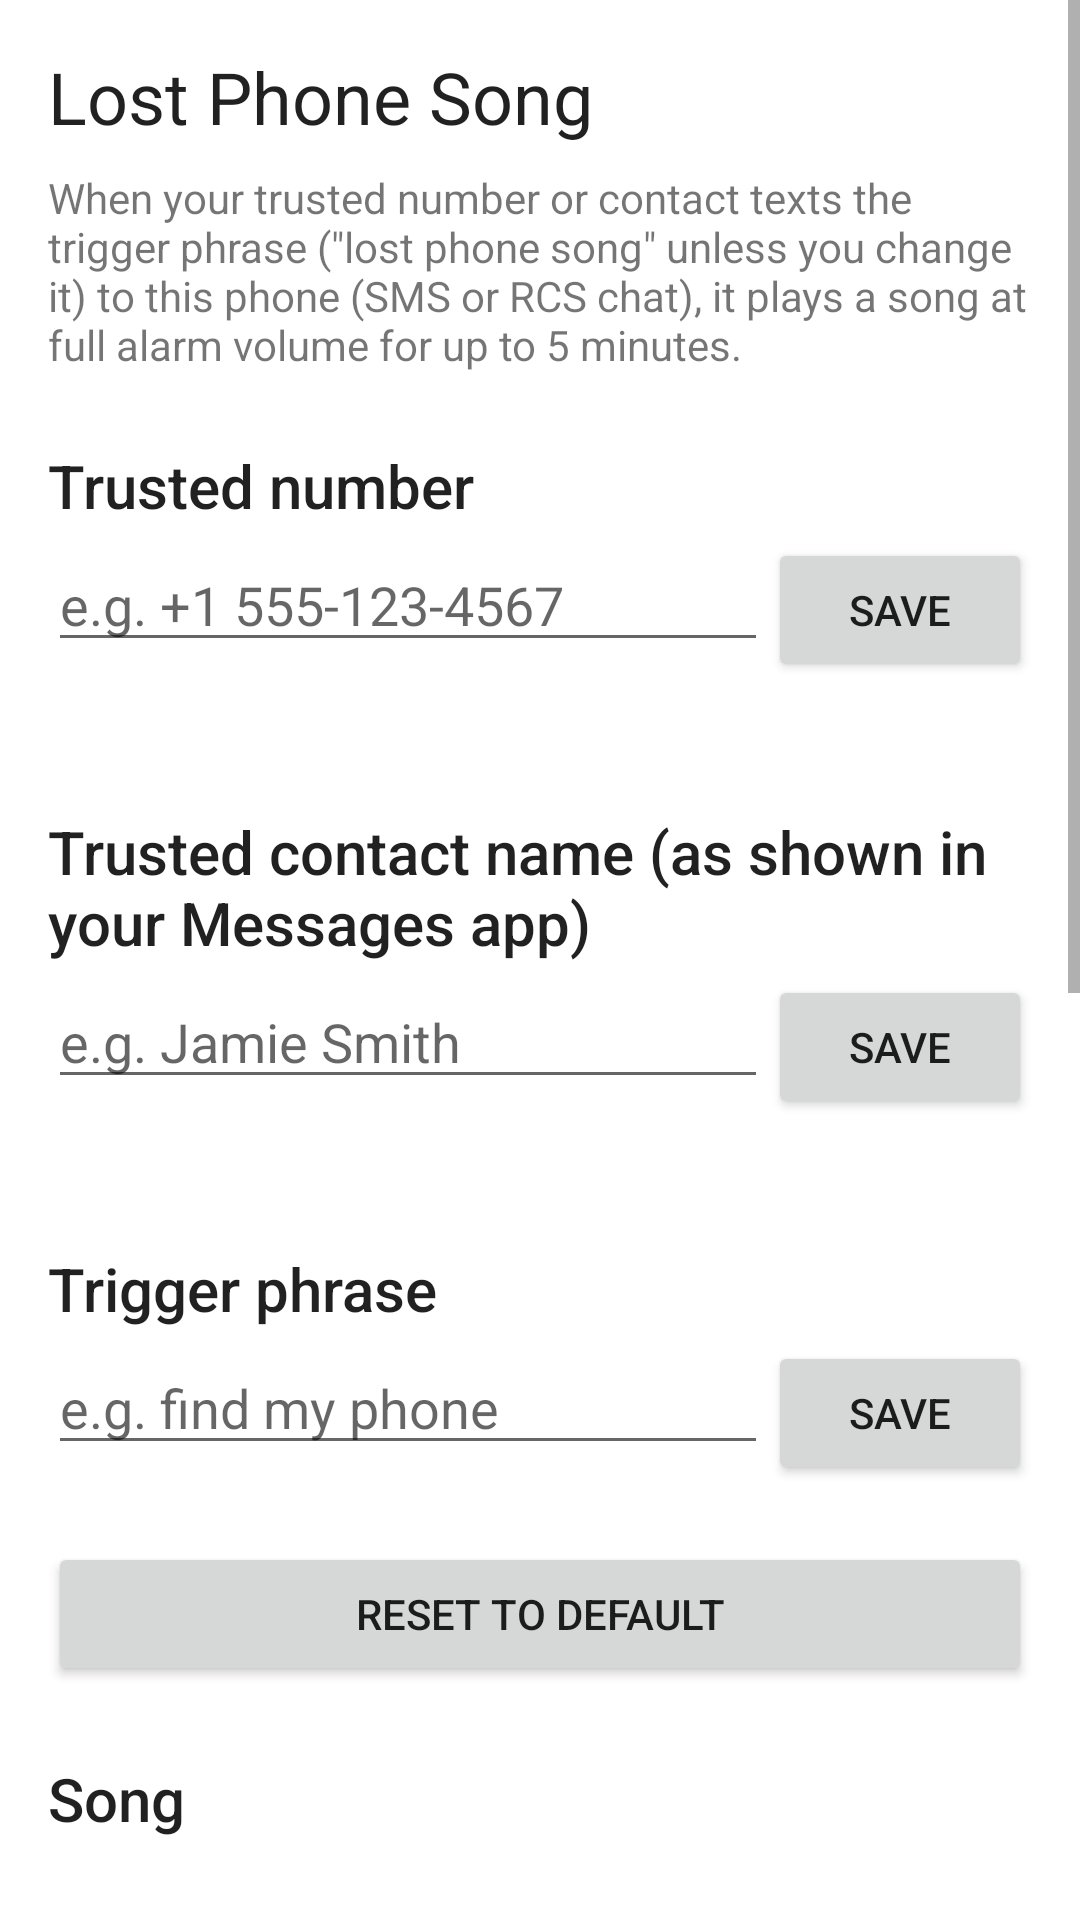

Here is an Android app screen rendered from its layout file. Give the layout XML and the strings, colors and styles it references.
<!-- AndroidManifest.xml: application theme AppTheme -->
<!-- res/layout/activity_main.xml -->
<?xml version="1.0" encoding="utf-8"?>
<ScrollView xmlns:android="http://schemas.android.com/apk/res/android"
    android:layout_width="match_parent"
    android:layout_height="match_parent"
    android:fitsSystemWindows="true">

    <LinearLayout
        android:layout_width="match_parent"
        android:layout_height="wrap_content"
        android:orientation="vertical"
        android:padding="16dp">

        <TextView
            android:layout_width="wrap_content"
            android:layout_height="wrap_content"
            android:text="@string/app_name"
            android:textAppearance="@android:style/TextAppearance.Material.Headline" />

        <TextView
            android:layout_width="match_parent"
            android:layout_height="wrap_content"
            android:layout_marginTop="8dp"
            android:text="@string/intro" />

        
        <TextView
            style="@style/SectionHeader"
            android:text="@string/trusted_number_header" />

        <LinearLayout
            android:layout_width="match_parent"
            android:layout_height="wrap_content"
            android:orientation="horizontal">

            <EditText
                android:id="@+id/number_input"
                android:layout_width="0dp"
                android:layout_height="wrap_content"
                android:layout_weight="1"
                android:autofillHints="phone"
                android:hint="@string/number_hint"
                android:inputType="phone" />

            <Button
                android:id="@+id/save_number"
                android:layout_width="wrap_content"
                android:layout_height="wrap_content"
                android:text="@string/save" />
        </LinearLayout>

        <TextView
            android:id="@+id/saved_number"
            android:layout_width="match_parent"
            android:layout_height="wrap_content" />

        
        <TextView
            style="@style/SectionHeader"
            android:text="@string/trusted_name_header" />

        <LinearLayout
            android:layout_width="match_parent"
            android:layout_height="wrap_content"
            android:orientation="horizontal">

            <EditText
                android:id="@+id/name_input"
                android:layout_width="0dp"
                android:layout_height="wrap_content"
                android:layout_weight="1"
                android:autofillHints="name"
                android:hint="@string/name_hint"
                android:inputType="textPersonName" />

            <Button
                android:id="@+id/save_name"
                android:layout_width="wrap_content"
                android:layout_height="wrap_content"
                android:text="@string/save" />
        </LinearLayout>

        <TextView
            android:id="@+id/saved_name"
            android:layout_width="match_parent"
            android:layout_height="wrap_content" />

        
        <TextView
            style="@style/SectionHeader"
            android:text="@string/trigger_phrase_header" />

        <LinearLayout
            android:layout_width="match_parent"
            android:layout_height="wrap_content"
            android:orientation="horizontal">

            <EditText
                android:id="@+id/phrase_input"
                android:layout_width="0dp"
                android:layout_height="wrap_content"
                android:layout_weight="1"
                android:hint="@string/phrase_hint"
                android:importantForAutofill="no"
                android:inputType="text|textNoSuggestions" />

            <Button
                android:id="@+id/save_phrase"
                android:layout_width="wrap_content"
                android:layout_height="wrap_content"
                android:text="@string/save" />
        </LinearLayout>

        <TextView
            android:id="@+id/saved_phrase"
            android:layout_width="match_parent"
            android:layout_height="wrap_content" />

        <Button
            android:id="@+id/reset_phrase"
            android:layout_width="match_parent"
            android:layout_height="wrap_content"
            android:text="@string/reset_phrase" />

        
        <TextView
            style="@style/SectionHeader"
            android:text="@string/song_header" />

        <TextView
            android:id="@+id/song_name"
            android:layout_width="match_parent"
            android:layout_height="wrap_content" />

        <Button
            android:id="@+id/choose_song"
            android:layout_width="match_parent"
            android:layout_height="wrap_content"
            android:text="@string/choose_song" />

        <Button
            android:id="@+id/reset_song"
            android:layout_width="match_parent"
            android:layout_height="wrap_content"
            android:text="@string/reset_song" />

        
        <TextView
            style="@style/SectionHeader"
            android:text="@string/permissions_header" />

        <TextView
            android:id="@+id/sms_status"
            android:layout_width="match_parent"
            android:layout_height="wrap_content" />

        <TextView
            android:id="@+id/notification_status"
            android:layout_width="match_parent"
            android:layout_height="wrap_content" />

        <Button
            android:id="@+id/request_permissions"
            android:layout_width="match_parent"
            android:layout_height="wrap_content"
            android:text="@string/request_permissions" />

        <TextView
            android:id="@+id/notification_access_status"
            android:layout_width="match_parent"
            android:layout_height="wrap_content"
            android:layout_marginTop="8dp" />

        <Button
            android:id="@+id/notification_access_settings"
            android:layout_width="match_parent"
            android:layout_height="wrap_content"
            android:text="@string/notification_access_settings" />

        <Button
            android:id="@+id/open_app_settings"
            android:layout_width="match_parent"
            android:layout_height="wrap_content"
            android:text="@string/open_app_settings" />

        
        <TextView
            style="@style/SectionHeader"
            android:text="@string/battery_header" />

        <TextView
            android:id="@+id/battery_status"
            android:layout_width="match_parent"
            android:layout_height="wrap_content" />

        <Button
            android:id="@+id/battery_settings"
            android:layout_width="match_parent"
            android:layout_height="wrap_content"
            android:text="@string/battery_settings" />

        
        <TextView
            style="@style/SectionHeader"
            android:text="@string/test_header" />

        <LinearLayout
            android:layout_width="match_parent"
            android:layout_height="wrap_content"
            android:orientation="horizontal">

            <Button
                android:id="@+id/test_button"
                android:layout_width="0dp"
                android:layout_height="wrap_content"
                android:layout_weight="1"
                android:text="@string/test" />

            <Button
                android:id="@+id/stop_button"
                android:layout_width="0dp"
                android:layout_height="wrap_content"
                android:layout_weight="1"
                android:text="@string/stop" />
        </LinearLayout>
    </LinearLayout>
</ScrollView>
<!-- resources referenced by this layout -->
<resources>
  <string name="app_name">Lost Phone Song</string>
  <string name="battery_header">Battery</string>
  <string name="battery_settings">Open battery optimization settings</string>
  <string name="choose_song">Choose a different song</string>
  <string name="intro">When your trusted number or contact texts the trigger phrase (\"lost phone song\" unless you change it) to this phone (SMS or RCS chat), it plays a song at full alarm volume for up to 5 minutes.</string>
  <string name="name_hint">e.g. Jamie Smith</string>
  <string name="notification_access_settings">Open notification access settings</string>
  <string name="number_hint">e.g. +1 555-123-4567</string>
  <string name="open_app_settings">Open app settings</string>
  <string name="permissions_header">Permissions</string>
  <string name="phrase_hint">e.g. find my phone</string>
  <string name="request_permissions">Request permissions</string>
  <string name="reset_phrase">Reset to default</string>
  <string name="reset_song">Reset to default song</string>
  <string name="save">Save</string>
  <string name="song_header">Song</string>
  <string name="stop">Stop</string>
  <string name="test">Test</string>
  <string name="test_header">Test</string>
  <string name="trigger_phrase_header">Trigger phrase</string>
  <string name="trusted_name_header">Trusted contact name (as shown in your Messages app)</string>
  <string name="trusted_number_header">Trusted number</string>
  <style name="SectionHeader">
          <item name="android:layout_width">match_parent</item>
          <item name="android:layout_height">wrap_content</item>
          <item name="android:layout_marginTop">24dp</item>
          <item name="android:layout_marginBottom">4dp</item>
          <item name="android:textAppearance">@android:style/TextAppearance.Material.Title</item>
      </style>
</resources>
